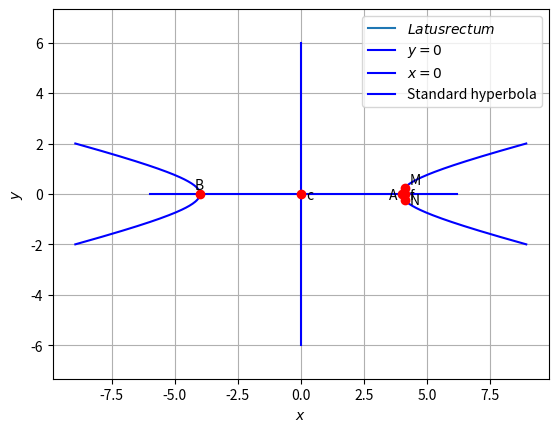

The matplotlib source for this figure:
# -*- coding: utf-8 -*-
"""Assignment-8.ipynb

Automatically generated by Colaboratory.

Original file is located at
    https://colab.research.google.com/<link-removed>
"""

import numpy as np
import matplotlib.pyplot as plt
from numpy import linalg as LA

#setting up plot
fig = plt.figure()
ax = fig.add_subplot(111, aspect='equal')
len = 150
y = np.linspace(-2,2,len)

#Generate line points
def line_gen(A,B):
  len =10
  x_AB = np.zeros((2,len))
  lam_1 = np.linspace(0,1,len)
  for i in range(len):
    temp1 = A + lam_1[i]*(B-A)
    x_AB[:,i]= temp1.T
  return x_AB


#hyper parameters
V = np.array(([1,0],[0,-16]))
f = -16
u = np.array(([0,0]))
Vinv = LA.inv(V)

#Eigenvalues and eigenvectors
D_vec,P = LA.eig(V)
D = np.diag(D_vec)
uconst = u.T@Vinv@u-f
a = np.sqrt(np.abs(uconst/D_vec[0]))
b = np.sqrt(np.abs(uconst/D_vec[1]))

def hyper_gen(y):
	x = 4*np.sqrt(1+y**2)
	return x

#Affine Parameters
c = -Vinv@u
R =  np.array(([4,0],[0,1]))
ParamMatrix = np.array(([a,0],[0,b]))


#Generating the Standard Hyperbola
x = hyper_gen(y)
xStandardHyperLeft = np.vstack((-x,y))
xStandardHyperRight = np.vstack((x,y))

#Plotting points
A = np.array([4,0])
B = np.array([-4,0])
f = np.array([np.sqrt(17),0])
M = np.array([np.sqrt(17),0.25])
N = np.array([np.sqrt(17),-0.25])

#Latus rectum
x_MN = line_gen(M,N)
plt.plot(x_MN[0,:],x_MN[1,:],label='$Latus rectum$')

A1=np.array([-6,0])
A2=np.array([6.2,0])
axis=line_gen(A1,A2)
plt.plot(axis[0,:],axis[1,:],label='$y=0$',color='blue')

B1=np.array([0,6])
B2=np.array([0,-6])
axis=line_gen(B1,B2)
plt.plot(axis[0,:],axis[1,:],label='$x=0$',color='blue')

#Plotting the standard hyperbola
plt.plot(xStandardHyperLeft[0,:],xStandardHyperLeft[1,:],label='Standard hyperbola',color='b')
plt.plot(xStandardHyperRight[0,:],xStandardHyperRight[1,:],color='b')


plt.plot(0,0, 'o',color='r')
plt.text(0.2 ,-0.2,'c')
plt.plot(4,0, 'o',color='r')
plt.text(3.5 ,-0.2,'A')
plt.plot(-4,0, 'o',color='r')
plt.text(-4.2 ,0.2,'B')
plt.plot(4.123,0.25, 'o',color='r')
plt.text(4.3 ,0.4,'M')
plt.plot(4.123,-0.25, 'o',color='r')
plt.text(4.3 ,-0.4,'N')
plt.plot(4.123,0, 'o',color='r')
plt.text(4.3 ,-0.2,'f')

plt.xlabel('$x$')
plt.ylabel('$y$')
plt.legend(loc='best')
plt.grid(10) # minor
plt.axis('equal')

plt.show()